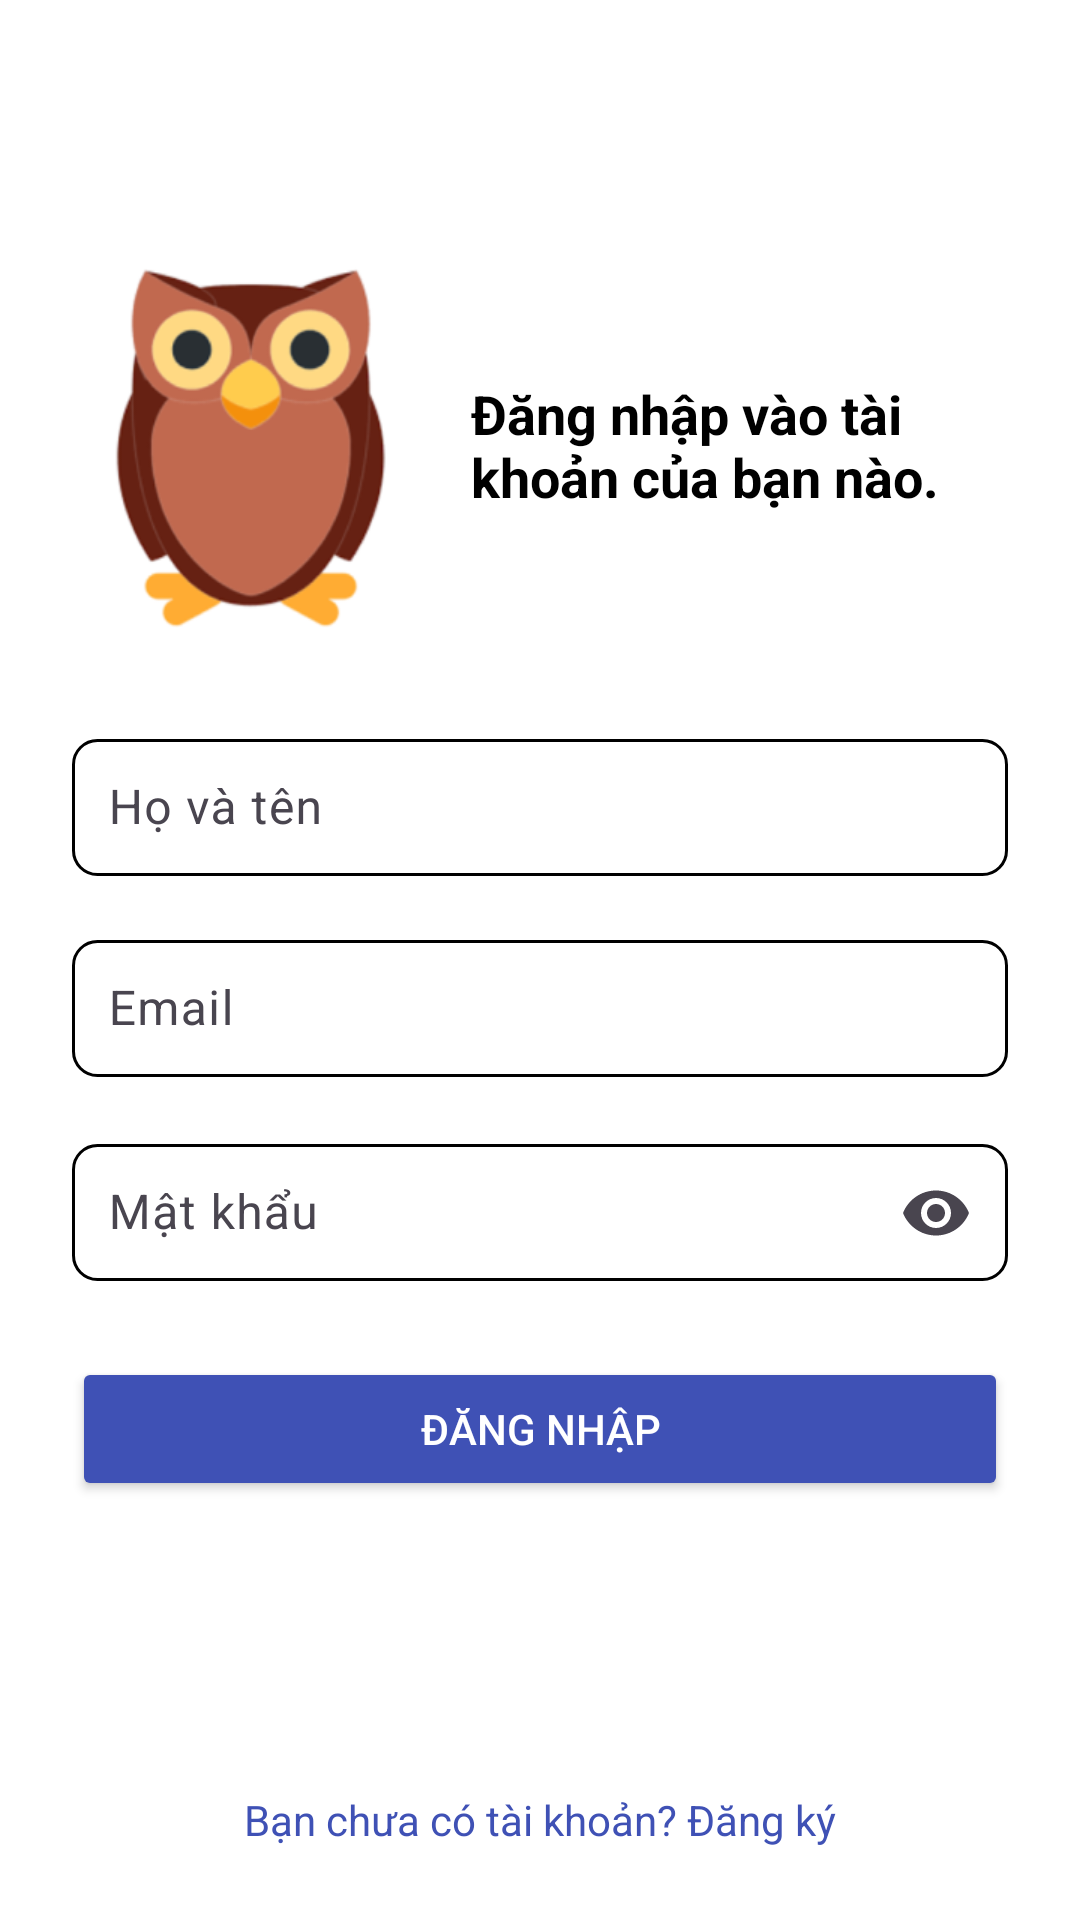

This screen was rendered from an Android layout file. Write that file and the resources it references.
<!-- AndroidManifest.xml: application theme Theme.ENGLISH5 -->
<!-- res/layout/activity_login.xml -->
<?xml version="1.0" encoding="utf-8"?>
<androidx.constraintlayout.widget.ConstraintLayout
    xmlns:android="http://schemas.android.com/apk/res/android"
    xmlns:app="http://schemas.android.com/apk/res-auto"
    xmlns:tools="http://schemas.android.com/tools"
    android:layout_width="match_parent"
    android:layout_height="match_parent"
    android:padding="24dp"
    android:background="#FFFFFF">

    
    <LinearLayout
        android:id="@+id/topSection"
        android:layout_width="wrap_content"
        android:layout_height="wrap_content"
        android:orientation="horizontal"
        android:gravity="center_vertical"
        android:layout_marginTop="52dp"
        app:layout_constraintTop_toTopOf="parent"
        app:layout_constraintStart_toStartOf="parent"
        app:layout_constraintEnd_toEndOf="parent">

        
        <ImageView
            android:id="@+id/owlImage"
            android:layout_width="117dp"
            android:layout_height="145dp"
            android:layout_marginEnd="16dp"
            android:contentDescription="Hình con cú"
            android:src="@drawable/owl_image" />

        
        <TextView
            android:id="@+id/loginTitle"
            android:layout_width="wrap_content"
            android:layout_height="wrap_content"
            android:text="Đăng nhập vào tài khoản của bạn nào."
            android:textColor="#000000"
            android:textSize="18sp"
            android:textStyle="bold" />
    </LinearLayout>

    
    <com.google.android.material.textfield.TextInputLayout
        android:id="@+id/fullNameInputLayout"
        android:layout_width="0dp"
        android:layout_height="wrap_content"
        app:boxBackgroundMode="outline"
        app:boxStrokeColor="#000000"
        android:layout_marginTop="20dp"
        app:layout_constraintTop_toBottomOf="@id/topSection"
        app:layout_constraintStart_toStartOf="parent"
        app:layout_constraintEnd_toEndOf="parent">

        <com.google.android.material.textfield.TextInputEditText
            android:id="@+id/fullNameInput"
            android:layout_width="match_parent"
            android:layout_height="wrap_content"
            android:background="@drawable/customer_edittext"
            android:hint="Họ và tên"
            android:inputType="textPersonName"
            android:padding="12dp" />
    </com.google.android.material.textfield.TextInputLayout>

    
    <com.google.android.material.textfield.TextInputLayout
        android:id="@+id/emailInputLayout"
        android:layout_width="0dp"
        android:layout_height="wrap_content"
        app:boxBackgroundMode="outline"
        app:boxStrokeColor="#000000"
        android:layout_marginTop="16dp"
        app:layout_constraintTop_toBottomOf="@id/fullNameInputLayout"
        app:layout_constraintStart_toStartOf="parent"
        app:layout_constraintEnd_toEndOf="parent">

        <com.google.android.material.textfield.TextInputEditText
            android:id="@+id/emailInput"
            android:layout_width="match_parent"
            android:layout_height="wrap_content"
            android:background="@drawable/customer_edittext"
            android:hint="Email"
            android:inputType="textEmailAddress"
            android:padding="12dp" />
    </com.google.android.material.textfield.TextInputLayout>

    
    <com.google.android.material.textfield.TextInputLayout
        android:id="@+id/passwordInputLayout"
        android:layout_width="0dp"
        android:layout_height="wrap_content"
        app:boxBackgroundMode="outline"
        app:boxStrokeColor="#000000"
        app:endIconMode="password_toggle"
        android:layout_marginTop="16dp"
        app:layout_constraintTop_toBottomOf="@id/emailInputLayout"
        app:layout_constraintStart_toStartOf="parent"
        app:layout_constraintEnd_toEndOf="parent">

        <com.google.android.material.textfield.TextInputEditText
            android:id="@+id/passwordInput"
            android:layout_width="match_parent"
            android:layout_height="wrap_content"
            android:background="@drawable/customer_edittext"
            android:hint="Mật khẩu"
            android:inputType="textPassword"
            android:padding="12dp" />
    </com.google.android.material.textfield.TextInputLayout>

    
    <Button
        android:id="@+id/loginButton"
        android:layout_width="0dp"
        android:layout_height="wrap_content"
        android:text="Đăng nhập"
        android:textColor="#FFFFFF"
        android:backgroundTint="#3F51B5"
        android:layout_marginTop="24dp"
        app:layout_constraintTop_toBottomOf="@id/passwordInputLayout"
        app:layout_constraintStart_toStartOf="parent"
        app:layout_constraintEnd_toEndOf="parent"
        android:padding="12dp" />

    
    <TextView
        android:id="@+id/registerRedirect"
        android:layout_width="wrap_content"
        android:layout_height="wrap_content"
        android:text="Bạn chưa có tài khoản? Đăng ký"
        android:textColor="#3F51B5"
        android:textSize="14sp"
        android:layout_marginTop="16dp"
        app:layout_constraintBottom_toBottomOf="parent"
        app:layout_constraintStart_toStartOf="parent"
        app:layout_constraintEnd_toEndOf="parent"
        android:gravity="center"
        android:clickable="true"
        android:focusable="true" />
</androidx.constraintlayout.widget.ConstraintLayout>
<!-- resources referenced by this layout -->
<resources>
  <!-- drawable customer_edittext (drawable) -->
  <?xml version="1.0" encoding="utf-8"?>
  <shape xmlns:android="http://schemas.android.com/apk/res/android"
      android:shape="rectangle">
  
      <solid android:color="#FFFFFF" />
  
      <stroke
          android:width="1dp"
          android:color="#000000" />
  
      <corners android:radius="8dp" />
  </shape>
  <!-- drawable owl_image: png bitmap (drawable, 29532 bytes) -->
  <style name="Theme.ENGLISH5" parent="Base.Theme.ENGLISH5" />
  <style name="Base.Theme.ENGLISH5" parent="Theme.Material3.DayNight.NoActionBar">
          
          
      </style>
</resources>
